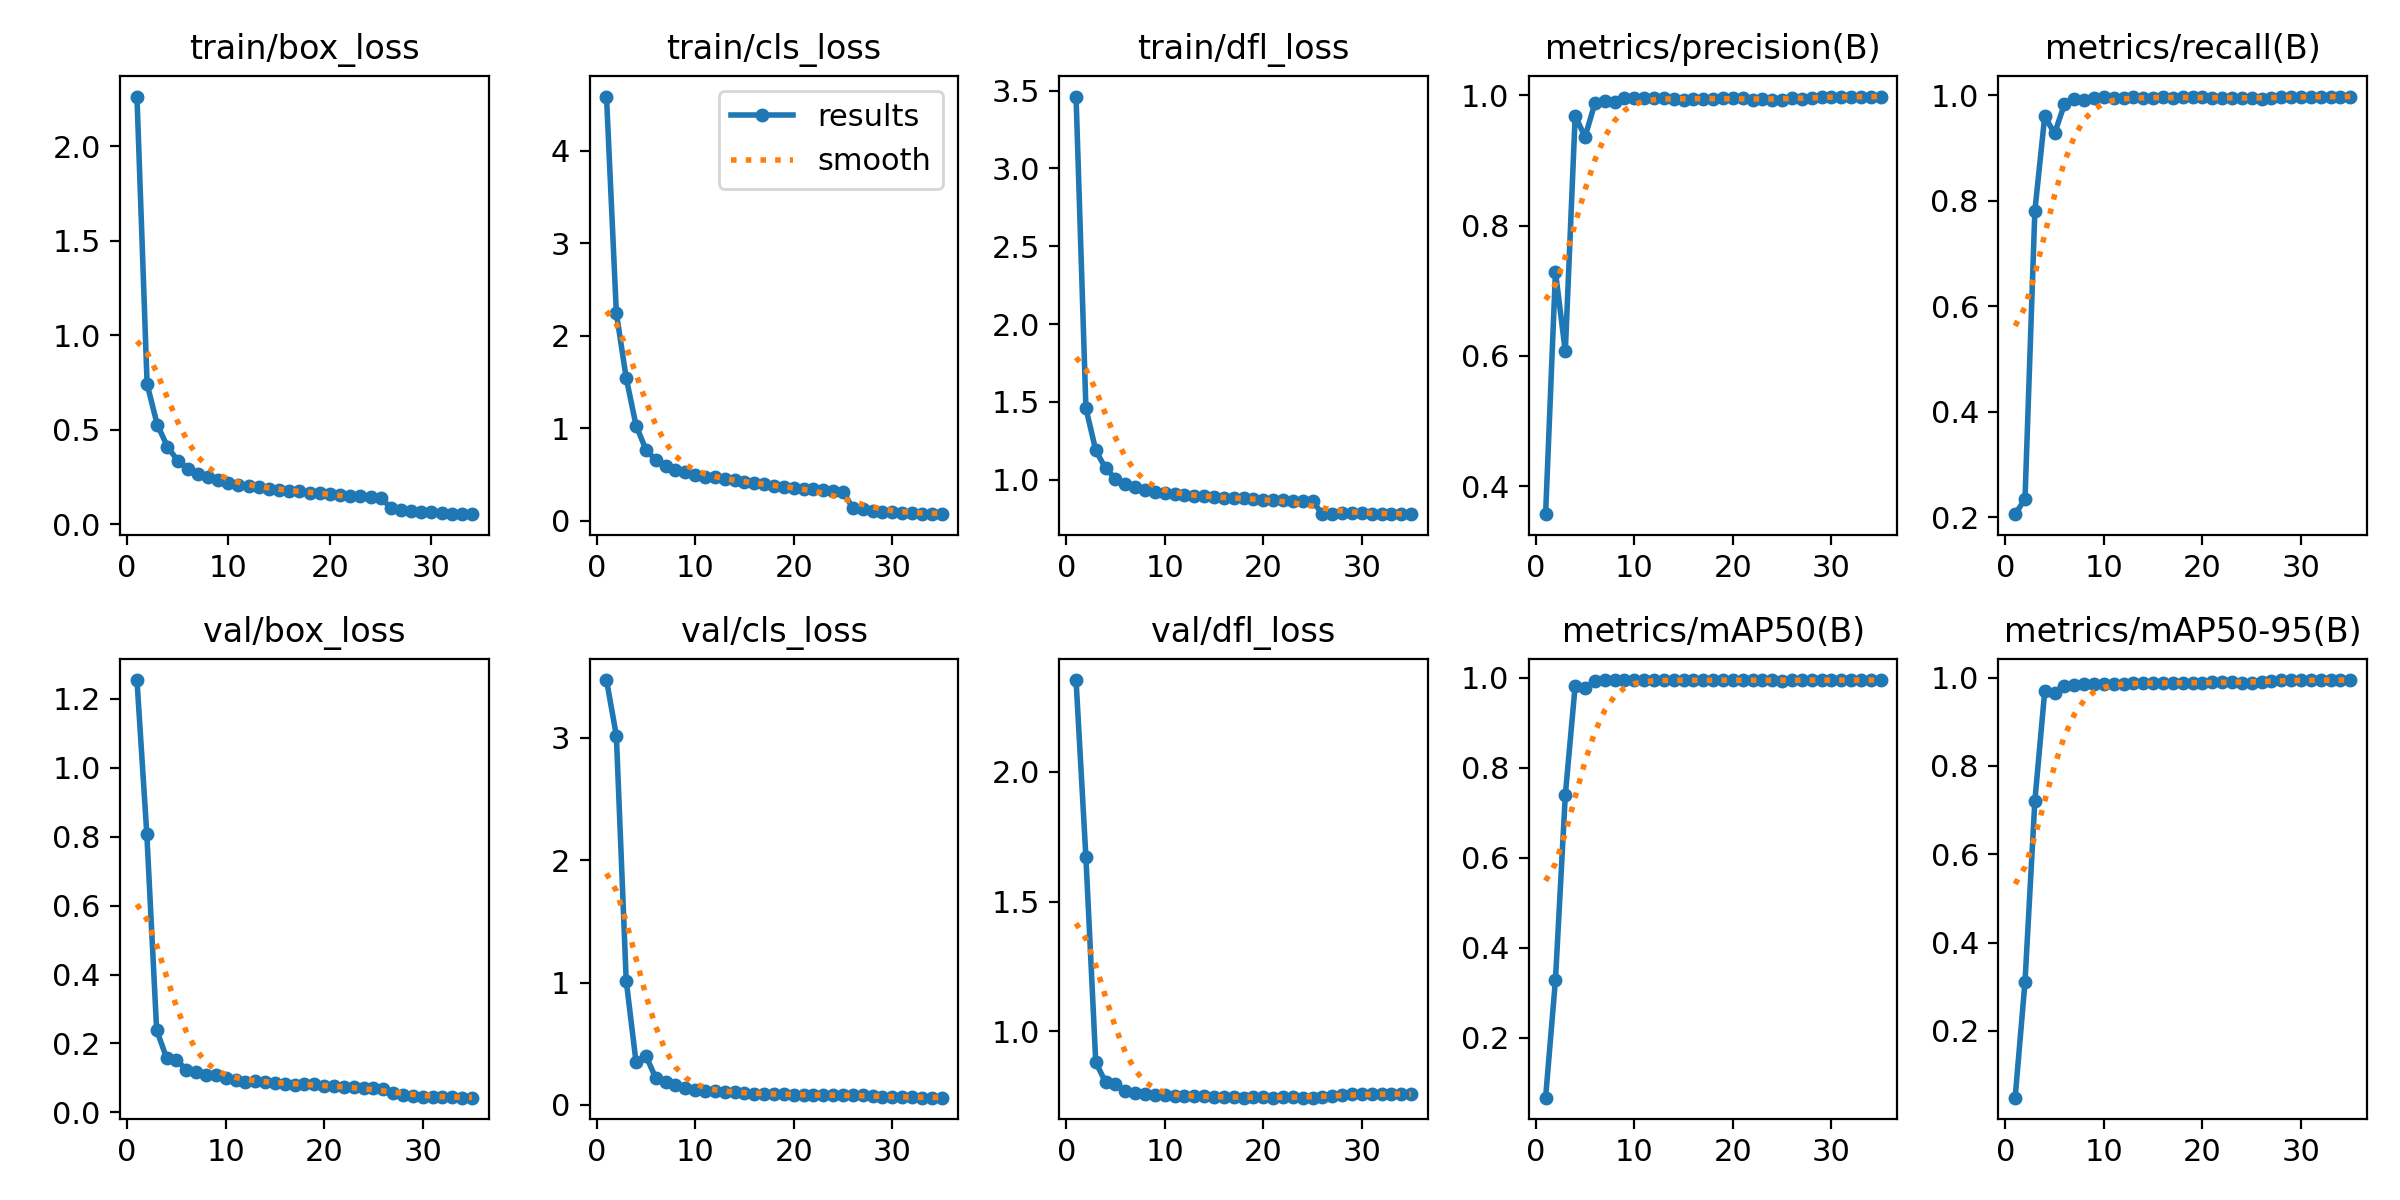

The data file committed next to this chart (first rows):
epoch, time, train/box_loss, train/cls_loss, train/dfl_loss, metrics/precision(B), metrics/recall(B), metrics/mAP50(B), metrics/mAP50-95(B), val/box_loss, val/cls_loss, val/dfl_loss, lr/pg0, lr/pg1, lr/pg2
1, 317.4, 2.262, 4.585, 3.462, 0.3572, 0.2058, 0.0664, 0.04904, 1.254, 3.471, 2.355, 0.00333, 0.00333, 0.00333
2, 627.1, 0.7412, 2.246, 1.46, 0.7291, 0.2346, 0.3282, 0.3113, 0.8081, 3.017, 1.67, 0.006474, 0.006474, 0.006474
3, 931.3, 0.5273, 1.544, 1.188, 0.6069, 0.7809, 0.7385, 0.7208, 0.2388, 1.016, 0.8794, 0.009431, 0.009431, 0.009431
4, 1235, 0.4117, 1.03, 1.072, 0.9687, 0.9603, 0.9823, 0.9691, 0.1585, 0.3476, 0.8019, 0.009151, 0.009151, 0.009151
5, 1538, 0.3373, 0.7703, 1.007, 0.9363, 0.9278, 0.9772, 0.9644, 0.1531, 0.4016, 0.7952, 0.008869, 0.008869, 0.008869
6, 1842, 0.294, 0.6569, 0.9745, 0.9878, 0.9833, 0.9917, 0.9814, 0.1236, 0.2193, 0.7675, 0.008586, 0.008586, 0.008586
7, 2146, 0.2679, 0.5956, 0.9527, 0.9917, 0.9929, 0.9937, 0.9842, 0.1163, 0.1883, 0.7621, 0.008303, 0.008303, 0.008303
8, 2449, 0.2485, 0.5537, 0.9346, 0.9906, 0.9905, 0.9935, 0.9846, 0.1096, 0.1617, 0.7573, 0.00802, 0.00802, 0.00802
9, 2753, 0.2331, 0.5247, 0.9225, 0.9958, 0.9953, 0.994, 0.9852, 0.1078, 0.1364, 0.7541, 0.007737, 0.007737, 0.007737
10, 3056, 0.221, 0.4963, 0.9157, 0.9964, 0.9963, 0.9941, 0.9864, 0.09898, 0.1241, 0.7512, 0.007454, 0.007454, 0.007454
11, 3360, 0.2099, 0.4794, 0.9063, 0.996, 0.9958, 0.994, 0.9862, 0.09528, 0.1168, 0.7492, 0.007171, 0.007171, 0.007171
12, 3663, 0.2029, 0.4688, 0.9018, 0.9956, 0.9945, 0.9941, 0.9864, 0.08904, 0.1166, 0.7493, 0.006889, 0.006889, 0.006889
13, 3967, 0.1965, 0.4527, 0.895, 0.9964, 0.9962, 0.9943, 0.9877, 0.09141, 0.1025, 0.7477, 0.006606, 0.006606, 0.006606
14, 4270, 0.1897, 0.4394, 0.8926, 0.9942, 0.9955, 0.9938, 0.9874, 0.08914, 0.1021, 0.7474, 0.006323, 0.006323, 0.006323
15, 4573, 0.1833, 0.415, 0.888, 0.9935, 0.9959, 0.9936, 0.9874, 0.08667, 0.09616, 0.7447, 0.00604, 0.00604, 0.00604
16, 4877, 0.1782, 0.4055, 0.885, 0.9943, 0.9963, 0.9941, 0.988, 0.08184, 0.09166, 0.7454, 0.005757, 0.005757, 0.005757
17, 5180, 0.174, 0.3946, 0.8805, 0.9948, 0.9948, 0.9943, 0.9883, 0.08085, 0.09035, 0.7454, 0.005474, 0.005474, 0.005474
18, 5483, 0.168, 0.3816, 0.8791, 0.9951, 0.9966, 0.9941, 0.9887, 0.08344, 0.08758, 0.7431, 0.005191, 0.005191, 0.005191
19, 5787, 0.1635, 0.367, 0.8752, 0.9967, 0.9975, 0.9944, 0.9887, 0.08137, 0.0864, 0.7434, 0.004909, 0.004909, 0.004909
20, 6090, 0.1592, 0.3586, 0.8721, 0.9954, 0.9968, 0.9943, 0.9886, 0.07602, 0.08349, 0.7435, 0.004626, 0.004626, 0.004626
21, 6394, 0.1541, 0.3479, 0.8694, 0.9952, 0.9959, 0.9943, 0.9891, 0.07633, 0.08102, 0.7426, 0.004343, 0.004343, 0.004343
22, 6697, 0.1509, 0.341, 0.8673, 0.9937, 0.9952, 0.9941, 0.9891, 0.07376, 0.08258, 0.7438, 0.00406, 0.00406, 0.00406
23, 7000, 0.1476, 0.3342, 0.866, 0.9938, 0.9945, 0.9938, 0.989, 0.07295, 0.08199, 0.7437, 0.003777, 0.003777, 0.003777
24, 7303, 0.1429, 0.3224, 0.8617, 0.9926, 0.9952, 0.9936, 0.9887, 0.07214, 0.0803, 0.7432, 0.003494, 0.003494, 0.003494
25, 7607, 0.1396, 0.3153, 0.8616, 0.9924, 0.9945, 0.9934, 0.9888, 0.07057, 0.08033, 0.7432, 0.003211, 0.003211, 0.003211
26, 7912, 0.0887, 0.1384, 0.7789, 0.9956, 0.9938, 0.9943, 0.9901, 0.06742, 0.07893, 0.7439, 0.002929, 0.002929, 0.002929
27, 8216, 0.07774, 0.1285, 0.7825, 0.9952, 0.9942, 0.9942, 0.9925, 0.05655, 0.07982, 0.7499, 0.002646, 0.002646, 0.002646
28, 8519, 0.06885, 0.1082, 0.7852, 0.9967, 0.9973, 0.9943, 0.9941, 0.05037, 0.0739, 0.7537, 0.002363, 0.002363, 0.002363
29, 8822, 0.06618, 0.1007, 0.7842, 0.9979, 0.9976, 0.9944, 0.9944, 0.04743, 0.06846, 0.7556, 0.00208, 0.00208, 0.00208
30, 9125, 0.06405, 0.09516, 0.7833, 0.998, 0.9978, 0.9944, 0.9944, 0.04587, 0.06537, 0.7566, 0.001797, 0.001797, 0.001797
31, 9428, 0.05991, 0.08698, 0.7822, 0.9982, 0.9978, 0.9945, 0.9945, 0.04463, 0.06273, 0.7569, 0.001514, 0.001514, 0.001514
32, 9732, 0.05681, 0.08091, 0.7818, 0.9982, 0.9979, 0.9945, 0.9945, 0.04391, 0.06115, 0.7569, 0.001231, 0.001231, 0.001231
33, 10035, 0.0553, 0.07864, 0.7801, 0.9982, 0.9979, 0.9945, 0.9945, 0.04325, 0.05999, 0.757, 0.0009486, 0.0009486, 0.0009486
34, 10338, 0.054, 0.07747, 0.7798, 0.9982, 0.9978, 0.9944, 0.9944, 0.04275, 0.05993, 0.757, 0.0006657, 0.0006657, 0.0006657
35, 10641, inf, 0.07251, 0.7782, 0.9982, 0.9978, 0.9945, 0.9945, 0.04266, 0.05943, 0.757, 0.0003829, 0.0003829, 0.0003829
